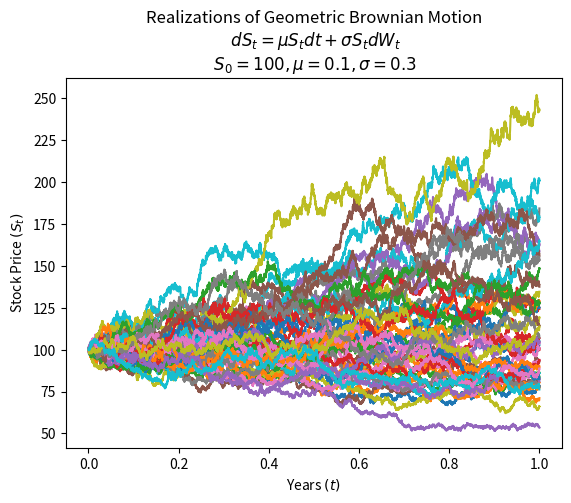

Generate this figure with matplotlib:
import numpy as np
import matplotlib.pyplot as plt

''' Parameters '''

mu = 0.1 # drift coefficient, representing the expected return of the asset per year

n = 10000 # number of steps

t = 1 # time in years

M = 50 # number of simulation paths (aka trajectories) for the asset price

S0 = 100 # initial stock price

sigma = 0.3


''' Simulating Geometric Brownian Motion Paths '''

dt = t / n  # length of each time step within the one-year period

# simulation using numpy arrays
St = np.exp((mu - sigma ** 2 / 2) * dt + sigma * np.random.normal(0, np.sqrt(dt), size = (M, n)).T)
'''
Notes:

(mu - signma ** 2 / 2) * dt is the mean-adjustment term which adjusts for the drift and volatility. this adjustment centers the distribution of returns

sigma * np.random.normal(0, np.sqrt(dt), size = (M, n)) is the random term which simulates the random fluctuations of the stock price

the random term generates a matrix of normally distributed random variables with a mean of 0 and a s.d. of sqrt(dt) for each time step

transpose is required to match the times series structure

exponential function is applied to convert these normally distributed changes into multiplicative factors (since GBM assumes a log-normal process)
'''


St = np.vstack([np.ones(M), St]) # vstack is used for stacking arrays vertically with more than 1 dimension, as long as the # of columns matches
# so basically here, its stacking 1 in the first row to make all the stock prices start at 1 (later scaled by S0)

St = S0 * St.cumprod(axis = 0) # .cumprod() takes the cumulative product along each path (axis 0), simulating the compound growth of the stock price over each time step
# resulting an (n + 1) * M array where each column represents one possible stock price path over the n steps


''' Constructing time intervals '''

time = np.linspace(0, t, n+1) # generate num (in this case n + 1) equally spaced points betwee start, 0, and stop, T
# so, time is an array representing discrete time points over the simulation period (from 0 to T)

tt = np.full(shape = (M, n+1), fill_value = time).T # np.full() creates an array of a specified shape, filing it with the provided fill_value
# shape = (M, n+1) <-- M rows and n + 1 columns
# fill_value = time <-- fills every column with the time array
# since I need the matrix to be (n + 1) * M in order to match the matrix of St, transpose is needed


''' Plotting the results '''

plt.plot(tt, St)
plt.xlabel('Years $(t)$')
plt.ylabel('Stock Price $(S_t)$')
plt.title(f'Realizations of Geometric Brownian Motion\n $dS_t = \\mu S_t dt + \\sigma S_t dW_t$\n $S_0 = {S0}, \\mu = {mu}, \\sigma = {sigma}$')
plt.show()